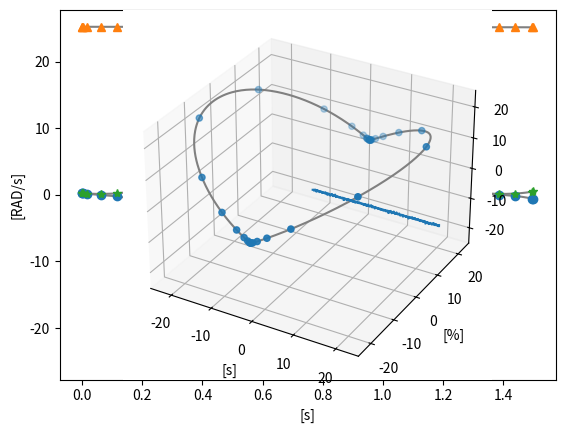

Recreate this plot in Python.
# from numba import njit
import numpy as np
from scipy.integrate import solve_ivp
import matplotlib.pyplot as plt

# function that returns dy/dt
# @njit( cache = True )
def cuboid_dydt( t, y, Theta, ThetaInv, grav0 ):

    r0S0  = y[0:3]
    pE    = y[3:7]
    v0S0  = y[7:10]
    om0KK = y[10:13]
    
    pEn = pE / np.linalg.norm( pE ); A0K, G, L = quad_to_mat( pEn )

    r0S0p = v0S0;  pEp    = 0.5 * np.dot( L.T, om0KK ) + np.linalg.norm( om0KK ) * ( pEn - pE )
    v0S0p = grav0; om0KKp = np.dot( ThetaInv, -np.cross( om0KK, np.dot( Theta, om0KK ) ) )

    return np.concatenate( ( r0S0p, pEp, v0S0p, om0KKp ) )

# @njit( cache = True )
def quad_to_mat( pE ):

    G = np.array( [[ -pE[1],  pE[0], -pE[3],  pE[2] ],
                   [ -pE[2],  pE[3],  pE[0], -pE[1] ],
                   [ -pE[3], -pE[2],  pE[1],  pE[0] ]] )
    
    L = np.array( [[ -pE[1],  pE[0],  pE[3], -pE[2] ],
                   [ -pE[2], -pE[3],  pE[0],  pE[1] ],
                   [ -pE[3],  pE[2], -pE[1],  pE[0] ]])

    return np.dot( G, L.T ), G, L

a = 0.1; b = 0.05; c = 0.01
rho   = 700
grav0 = np.array( [ 0, 0, -9.81 ] )
mass  = rho * a * b * c
Theta = mass / 12 * np.diag( [ b**2+c**2, c**2+a**2, a**2+b**2 ] )
ThetaInv = np.linalg.inv( Theta )

# initial condition
r0S0  = [ 0, 0, 0 ]
pE    = [ 1, 0, 0, 0 ]
v0S0  = [ 0, 0, 7 ]
om0KK = [ 0, 25, 0 ]
om0KK = np.array( om0KK ) + np.max( om0KK ) / 100
x0 = np.concatenate( ( r0S0, pE, v0S0, om0KK ) )

# solve ODE
sol = solve_ivp( cuboid_dydt, ( 0, 1.5 ), x0, args = ( Theta, ThetaInv, grav0 ), dense_output = True )
denseT = np.linspace( 0, 1.5, 1500 )
denseY = sol.sol( denseT )

# plot results
plt.plot( denseT, denseY[10:13].T, color = 'gray' )
plt.plot( sol.t, sol.y[10], 'o', sol.t, sol.y[11], '^', sol.t, sol.y[12], '*' )
plt.xlabel( '[s]' )
plt.ylabel( '[RAD/s]' )
plt.show()

# plot 3d
ax = plt.axes( projection = '3d' )
max = np.abs( sol.y[10:13] ).max()
ax.set_xlim([-max, max])
ax.set_ylim([-max, max])
ax.set_zlim([-max, max])
ax.plot3D( denseY[10], denseY[11], denseY[12], 'gray' )
ax.scatter3D( sol.y[10], sol.y[11], sol.y[12] );
plt.show()

# solve ODE
sol = solve_ivp( cuboid_dydt, ( 0, 30 ), x0, args = ( Theta, ThetaInv, grav0 ) )

# plot results
pEpE = np.sum( sol.y[3:7] * sol.y[3:7], axis = 0 )
plt.plot( sol.t, 100 * pEpE - 100 )
plt.xlabel('[s]')
plt.ylabel('[%]')
plt.show()
